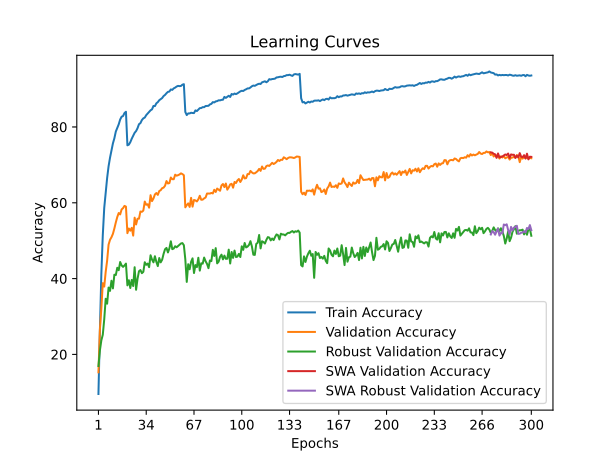

The file beside this chart, header and first rows:
time; train_accuracy; train_loss; valid_accuracy; valid_loss; valid_accuracy_robust; valid_accuracy_swa; valid_accuracy_robust_swa
86,2968; 9,5580; 4,1238; 15,2700; 3,9482; 16,9448; 15,2700; 16,9448
172,5737; 26,3660; 3,3526; 26,4900; 3,6025; 21,0345; 26,4900; 21,0345
256,4269; 41,1780; 2,7790; 32,0600; 3,5489; 23,6897; 32,0600; 23,6897
337,5410; 51,4300; 2,4239; 38,8000; 3,3270; 25,1862; 38,8000; 25,1862
421,4929; 58,6500; 2,1940; 37,8900; 3,3478; 29,2414; 37,8900; 29,2414
504,9398; 62,7000; 2,0602; 41,7600; 3,2041; 34,6759; 41,7600; 34,6759
594,0032; 66,5280; 1,9353; 44,7300; 2,9980; 33,3793; 44,7300; 33,3793
685,6655; 69,6340; 1,8425; 48,9700; 2,8846; 37,6345; 48,9700; 37,6345
776,3453; 71,8980; 1,7638; 50,2400; 2,7638; 36,7586; 50,2400; 36,7586
863,2055; 73,7820; 1,6983; 50,9100; 2,7073; 39,4345; 50,9100; 39,4345
948,3693; 75,6740; 1,6406; 51,8100; 2,7270; 37,4138; 51,8100; 37,4138
1035,4513; 77,0120; 1,5967; 53,2200; 2,6647; 41,0276; 53,2200; 41,0276
1123,6301; 78,7920; 1,5452; 54,8200; 2,5858; 40,9448; 54,8200; 40,9448
1217,8254; 79,6980; 1,5127; 56,2400; 2,5334; 42,8483; 56,2400; 42,8483
1306,0385; 80,6900; 1,4750; 57,3000; 2,4875; 42,2138; 57,3000; 42,2138
1394,5073; 81,9580; 1,4411; 56,9300; 2,5282; 44,3724; 56,9300; 44,3724
1487,6311; 82,7020; 1,4203; 58,2400; 2,4645; 43,4759; 58,2400; 43,4759
1572,7251; 82,8860; 1,4061; 58,5900; 2,4470; 43,0897; 58,5900; 43,0897
1661,4007; 83,6820; 1,3880; 59,1800; 2,4085; 43,4690; 59,1800; 43,4690
1748,7624; 84,0060; 1,3768; 58,9900; 2,3999; 43,9517; 58,9900; 43,9517
1835,1446; 75,1600; 1,6408; 51,9800; 2,6243; 38,2138; 51,9800; 38,2138
1926,2590; 75,3320; 1,6377; 53,2100; 2,6709; 39,5655; 53,2100; 39,5655
2012,7799; 75,9840; 1,6140; 52,6400; 2,6491; 37,5103; 52,6400; 37,5103
2103,7906; 76,9040; 1,5885; 53,3900; 2,6467; 39,6483; 53,3900; 39,6483
2189,5053; 77,7040; 1,5570; 51,3400; 2,7427; 38,0414; 51,3400; 38,0414
2282,5394; 78,4640; 1,5356; 56,0700; 2,4786; 43,0000; 56,0700; 43,0000
2368,9602; 78,9180; 1,5178; 54,2800; 2,5228; 37,0483; 54,2800; 37,0483
2461,4600; 79,6740; 1,4925; 55,7900; 2,5072; 39,9379; 55,7900; 39,9379
2547,2739; 80,7260; 1,4646; 55,8100; 2,4748; 41,9448; 55,8100; 41,9448
2640,2192; 81,0120; 1,4506; 57,7000; 2,4332; 42,2483; 57,7000; 42,2483
2731,0266; 81,8160; 1,4248; 57,6100; 2,3555; 41,4276; 57,6100; 41,4276
2819,5249; 82,2700; 1,4143; 57,9400; 2,3704; 41,7793; 57,9400; 41,7793
2910,2117; 82,4820; 1,4007; 60,3200; 2,2733; 44,3172; 60,3200; 44,3172
2999,4144; 83,1220; 1,3872; 59,4700; 2,3211; 43,6345; 59,4700; 43,6345
3089,5474; 83,5560; 1,3659; 59,6100; 2,3443; 43,9517; 59,6100; 43,9517
3179,9929; 84,0480; 1,3509; 58,7100; 2,3210; 43,0138; 58,7100; 43,0138
3265,6975; 84,3980; 1,3338; 62,0000; 2,2087; 46,1517; 62,0000; 46,1517
3359,0151; 84,6420; 1,3277; 60,4400; 2,2814; 45,0207; 60,4400; 45,0207
3450,3849; 85,5440; 1,3038; 61,1300; 2,2569; 44,2897; 61,1300; 44,2897
3543,4784; 85,5000; 1,2965; 62,2000; 2,2035; 45,9034; 62,2000; 45,9034
3634,4720; 86,2360; 1,2733; 62,5700; 2,1702; 44,4069; 62,5700; 44,4069
3721,5128; 86,5500; 1,2674; 62,0800; 2,1829; 43,2966; 62,0800; 43,2966
3810,4446; 87,0580; 1,2503; 63,0900; 2,1516; 45,4207; 63,0900; 45,4207
3900,3801; 87,3440; 1,2420; 63,3200; 2,1885; 44,2828; 63,3200; 44,2828
3987,9606; 87,6260; 1,2266; 63,8500; 2,1214; 44,9793; 63,8500; 44,9793
4082,3995; 88,1580; 1,2104; 63,9900; 2,1263; 46,5310; 63,9900; 46,5310
4169,3508; 88,4540; 1,2032; 64,5000; 2,0916; 47,7379; 64,5000; 47,7379
4256,4833; 88,9040; 1,1888; 65,7300; 2,0229; 48,0897; 65,7300; 48,0897
4343,9148; 89,2580; 1,1779; 65,0900; 2,0482; 46,9034; 65,0900; 46,9034
4431,0699; 89,3440; 1,1707; 65,2000; 2,0588; 47,9586; 65,2000; 47,9586
4519,1091; 89,9020; 1,1560; 66,6700; 1,9988; 49,8345; 66,6700; 49,8345
4612,9263; 89,7820; 1,1547; 66,2200; 2,0161; 47,7655; 66,2200; 47,7655
4700,3745; 90,1860; 1,1444; 66,2100; 2,0154; 47,9310; 66,2100; 47,9310
4791,4138; 90,3800; 1,1371; 67,4100; 1,9720; 48,5379; 67,4100; 48,5379
4878,7629; 90,6660; 1,1315; 67,1500; 1,9731; 48,2552; 67,1500; 48,2552
4967,1910; 90,8360; 1,1227; 67,2800; 1,9600; 48,5793; 67,2800; 48,5793
5054,1382; 90,7740; 1,1227; 67,4700; 1,9615; 48,9103; 67,4700; 48,9103
5145,0739; 90,8180; 1,1229; 67,7600; 1,9508; 49,2621; 67,7600; 49,2621
5230,2263; 91,1560; 1,1146; 67,5700; 1,9497; 49,3655; 67,5700; 49,3655
5319,5716; 91,2860; 1,1121; 67,2700; 1,9719; 48,8000; 67,2700; 48,8000
... 240 more rows
